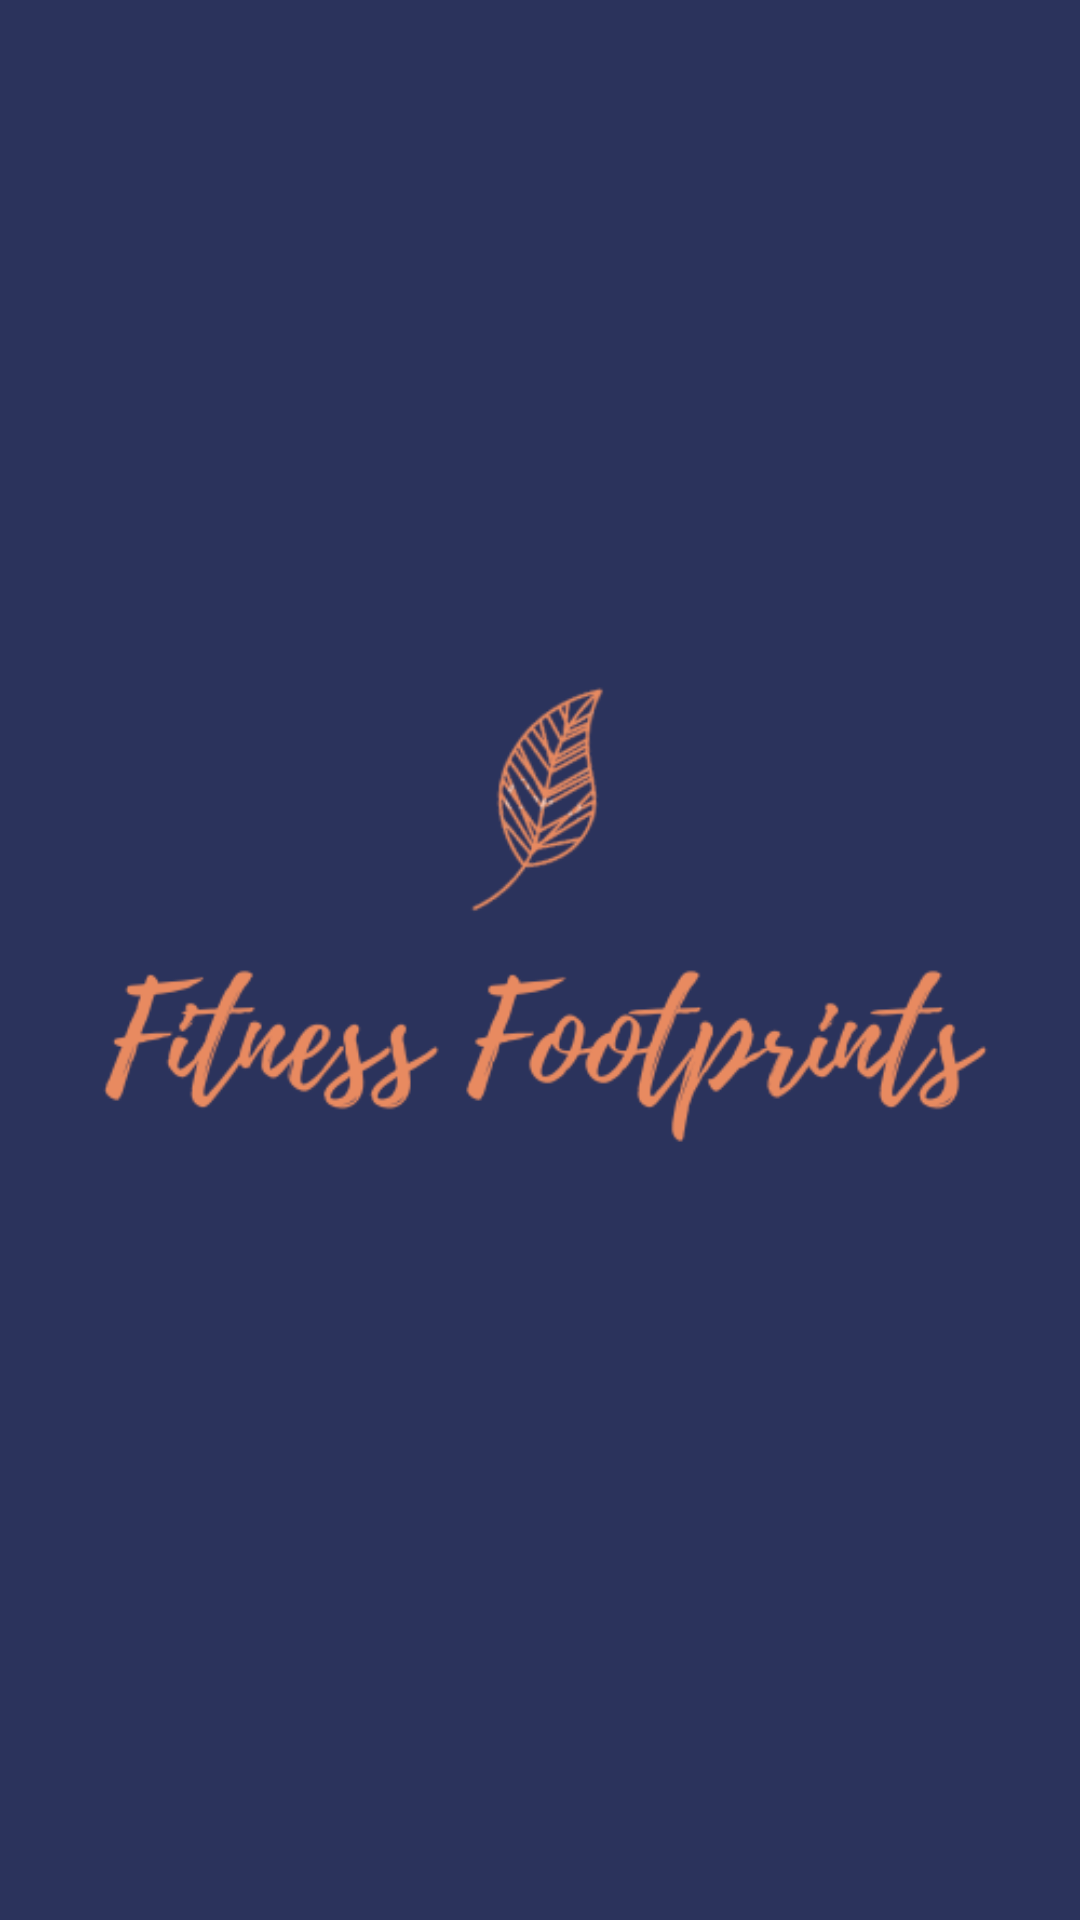

The Android layout XML behind this screen, and the referenced resources:
<!-- AndroidManifest.xml: application theme Theme.FitnessFootPrints -->
<!-- res/layout/activity_splash_screen.xml -->
<?xml version="1.0" encoding="utf-8"?>
<RelativeLayout xmlns:android="http://schemas.android.com/apk/res/android"
    xmlns:app="http://schemas.android.com/apk/res-auto"
    xmlns:tools="http://schemas.android.com/tools"
    android:background="#2b335c"
    android:layout_width="match_parent"
    android:layout_height="match_parent"
    tools:context=".SplashScreen">

    <ImageView
        android:layout_width="match_parent"
        android:layout_height="match_parent"
        android:layout_centerInParent="true"
        android:src="@drawable/splashpic"/>

</RelativeLayout>
<!-- resources referenced by this layout -->
<resources>
  <!-- drawable splashpic: png bitmap (drawable, 28311 bytes) -->
  <style name="Theme.FitnessFootPrints" parent="Theme.MaterialComponents.DayNight.DarkActionBar">
          
          <item name="colorPrimary">#2b335c</item>
          <item name="colorPrimaryVariant">#2b335c</item>
          <item name="colorOnPrimary">@color/white</item>
          
          <item name="colorSecondary">#5C55BF</item>
          <item name="colorSecondaryVariant">@color/teal_700</item>
          <item name="colorOnSecondary">@color/black</item>
          
          <item name="android:statusBarColor" tools:targetApi="l">?attr/colorPrimaryVariant</item>
          <item name="android:navigationBarColor">#2b335c</item>
          
      </style>
  <color name="white">#FFFFFFFF</color>
  <color name="teal_700">#FF018786</color>
  <color name="black">#FF000000</color>
</resources>
